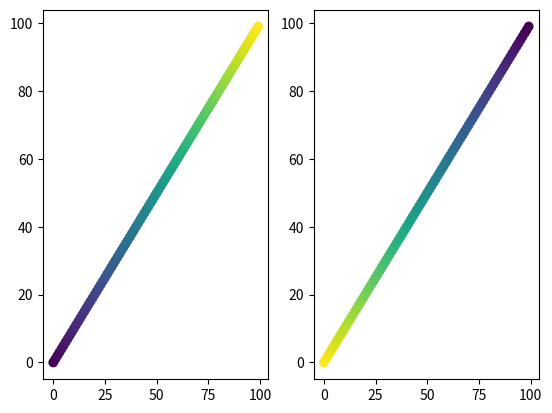

This figure's Python source:
import numpy as np
import matplotlib.pyplot as plt
import matplotlib.cm as cm
import matplotlib.colors as color

def thing():
    print('red'*3)
    print(['red']*3)
    print([['red']*3, ['black']*3])
    print(['red']*3,['black']*3)
    print(['red']*3 + ['black']*3)

    #redredred
    #['red', 'red', 'red']
    #[['red', 'red', 'red'], ['black', 'black', 'black']]
    #['red', 'red', 'red'] ['black', 'black', 'black']
    #['red', 'red', 'red', 'black', 'black', 'black']

def color_1():
    x = np.random.rand(100)
    y = np.random.rand(100)
    t = np.arange(100) # 0부터 99까지의 값인데 색상 값으로 넣어버리면..

    plt.scatter(x, y, c=t)
    plt.show()

def color_2():
    x = np.arange(100)
    y = x
    t = x # 0부터 99까지의 값인데 색상 값으로 넣어버리면..

    plt.scatter(x, y, c=t)
    #plt.scatter(x, -y, c=t, cmap='viridis')
    #plt.scatter(x, -y, c=[cm.viridis(0), cm.viridis(255)])
    plt.scatter(x, -y, c=[cm.viridis(0)] * 50 + [cm.viridis(255)] * 50)
    #plt.scatter(x, -y, c=[cm.viridis(0), cm.viridis(2550000)]) #255 넘으면 255 들어감. 총 256색
    plt.show()

def color_3():
    print(plt.colormaps())
    print(len(plt.colormaps()))
    #['Accent', 'Accent_r', 'Blues', 'Blues_r', 'BrBG', 'BrBG_r', 'BuGn', 'BuGn_r', 'BuPu', 'BuPu_r', 'CMRmap', 'CMRmap_r',
    #  'Dark2', 'Dark2_r', 'GnBu', 'GnBu_r', 'Greens', 'Greens_r', 'Greys', 'Greys_r', 'OrRd', 'OrRd_r', 'Oranges', 'Oranges_r',
    # 'PRGn', 'PRGn_r', 'Paired', 'Paired_r', 'Pastel1', 'Pastel1_r', 'Pastel2', 'Pastel2_r', 'PiYG', 'PiYG_r', 'PuBu', 'PuBuGn', 'PuBuGn_r',
    # 'PuBu_r', 'PuOr', 'PuOr_r', 'PuRd', 'PuRd_r', 'Purples', 'Purples_r', 'RdBu', 'RdBu_r', 'RdGy', 'RdGy_r', 'RdPu', 'RdPu_r', 'RdYlBu',
    # 'RdYlBu_r', 'RdYlGn', 'RdYlGn_r', 'Reds', 'Reds_r', 'Set1', 'Set1_r', 'Set2', 'Set2_r', 'Set3', 'Set3_r', 'Spectral', 'Spectral_r', ...]

    x = np.arange(100)
    y = x
    t = x

    _, (ax1, ax2) = plt.subplots(1,2)
    ax1.scatter(x, y, c=t, cmap='viridis')
    ax2.scatter(x, y, c=t, cmap='viridis_r')
    plt.show()

color_3()
